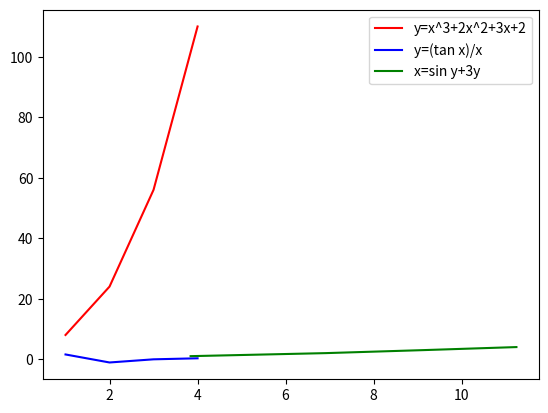

The script that saved this image:
import numpy as np
import matplotlib.pyplot as plt
x=np.arange(1,5)
y=np.arange(1,5)

y1=(x**3)+2*(x**2)+(3*x)+2
y2=(np.tan(x))/x
x1=np.sin(y)+(3*y)

plt.plot(x,y1, label="y=x^3+2x^2+3x+2", c="r")
plt.plot(x,y2,label="y=(tan x)/x", c="b")
plt.plot(x1,y,label="x=sin y+3y", c="g")

plt.legend()
plt.show()